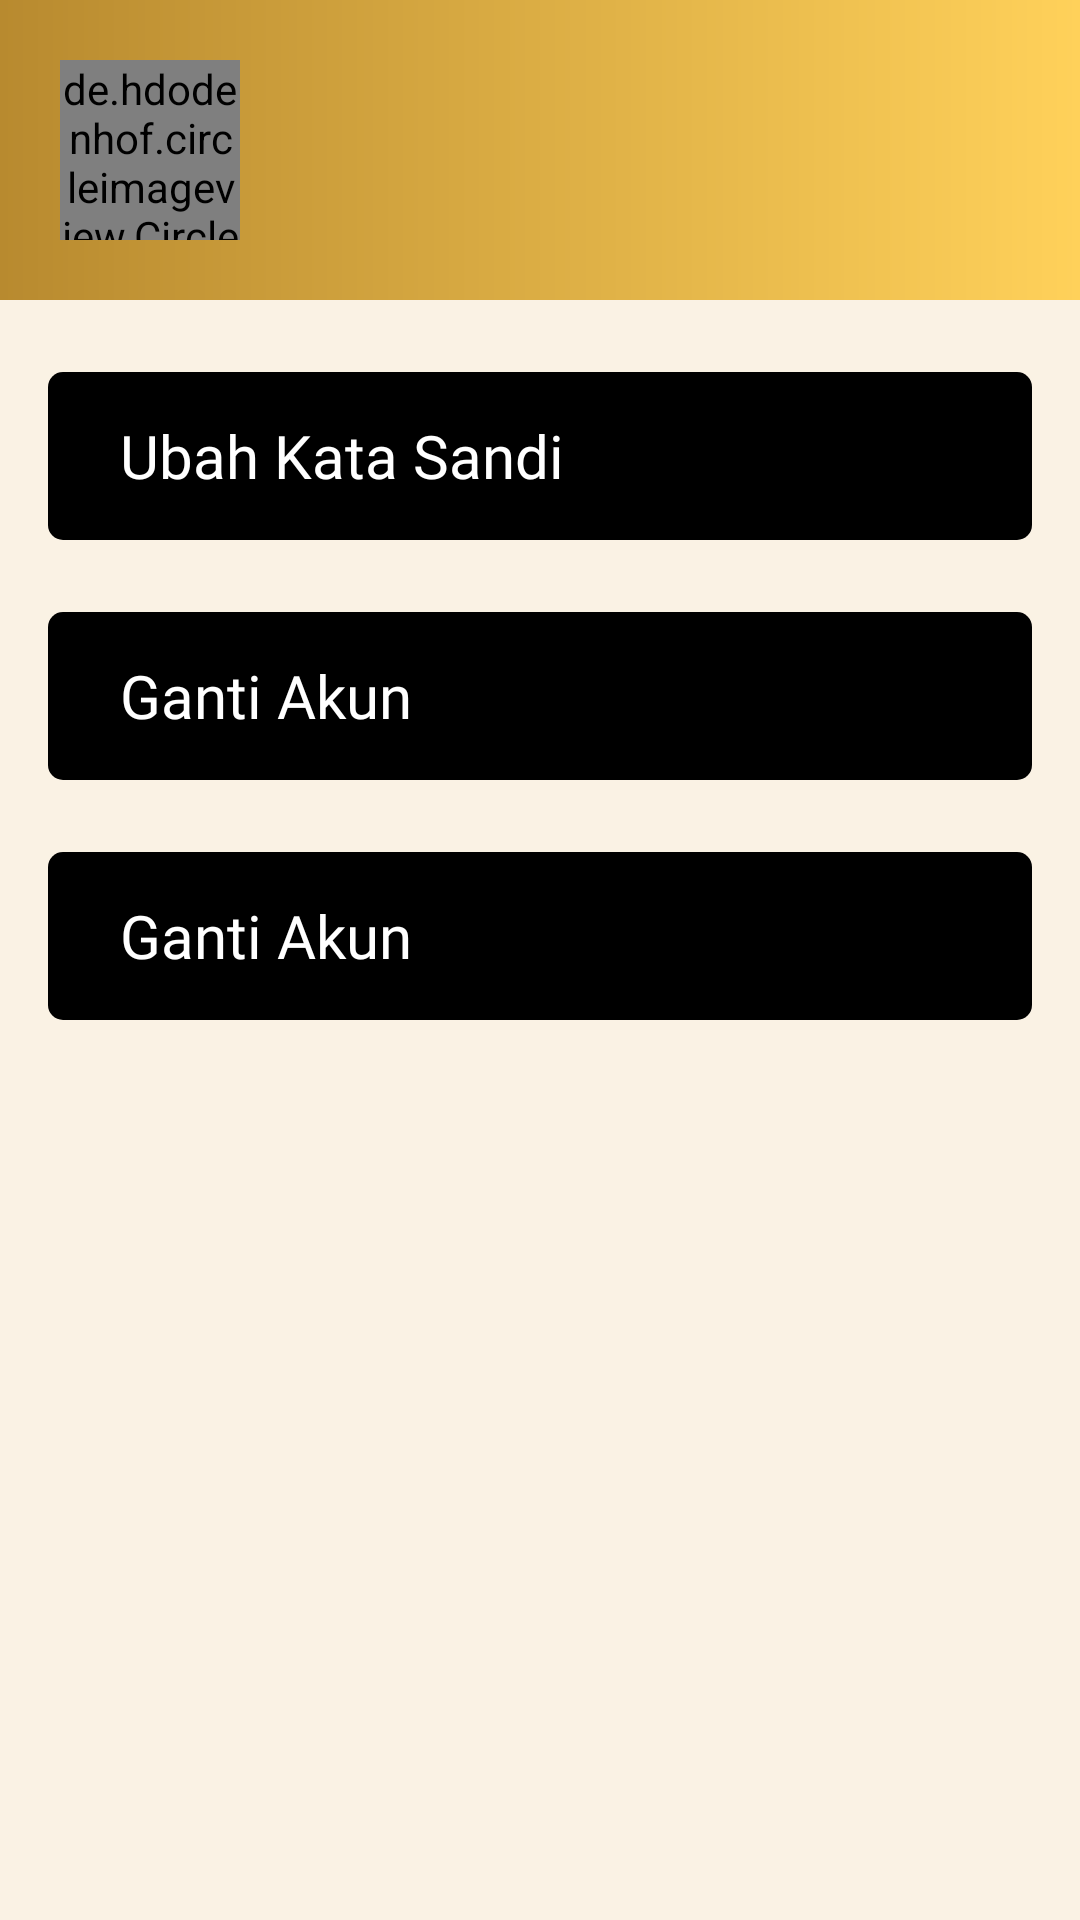

Produce the Android XML layout that renders to this screen, including the resource entries it uses.
<!-- AndroidManifest.xml: application theme Theme.TiketuxFarouq -->
<!-- res/layout/fragment_profile.xml -->
<?xml version="1.0" encoding="utf-8"?>
<androidx.constraintlayout.widget.ConstraintLayout xmlns:android="http://schemas.android.com/apk/res/android"
    xmlns:tools="http://schemas.android.com/tools"
    android:layout_width="match_parent"
    android:layout_height="match_parent"
    xmlns:app="http://schemas.android.com/apk/res-auto"
    android:background="@color/pink_background"
    tools:context=".fragment.profile.ProfileFragment">

    <androidx.constraintlayout.widget.ConstraintLayout
        android:id="@+id/container_header"
        android:layout_width="match_parent"
        android:layout_height="wrap_content"
        android:paddingBottom="20dp"
        app:layout_constraintStart_toStartOf="parent"
        app:layout_constraintEnd_toEndOf="parent"
        app:layout_constraintTop_toTopOf="parent"
        android:background="@drawable/background_navbar">

        <de.hdodenhof.circleimageview.CircleImageView
            android:id="@+id/img_profile"
            android:layout_width="60dp"
            android:layout_height="60dp"
            app:layout_constraintStart_toStartOf="parent"
            app:layout_constraintTop_toTopOf="parent"
            android:layout_margin="20dp"
            android:src="@drawable/ic_profile"/>

        <TextView
            android:id="@+id/tvName"
            android:layout_width="wrap_content"
            android:layout_height="wrap_content"
            tools:text="Vina"
            style="@style/text_title_halaman"
            android:textColor="@color/white"
            android:layout_marginStart="10dp"
            app:layout_constraintTop_toTopOf="@+id/img_profile"
            app:layout_constraintStart_toEndOf="@+id/img_profile"/>

        <TextView
            android:layout_width="wrap_content"
            android:layout_height="wrap_content"
            tools:text="BM Trans"
            style="@style/text_desc"
            android:textColor="@color/white"
            android:layout_marginStart="10dp"
            app:layout_constraintStart_toEndOf="@+id/img_profile"
            app:layout_constraintTop_toBottomOf="@+id/tvName"/>

    </androidx.constraintlayout.widget.ConstraintLayout>

    <com.google.android.material.button.MaterialButton
        android:id="@+id/btnChangePassword"
        style="@style/TextButtonWithImage"
        android:layout_width="0dp"
        android:layout_height="wrap_content"
        android:layout_marginHorizontal="16dp"
        android:layout_marginTop="24dp"
        android:text="@string/change_password"
        app:icon="@drawable/ic_arrow_right"
        app:layout_constraintEnd_toEndOf="parent"
        app:layout_constraintStart_toStartOf="parent"
        app:layout_constraintTop_toBottomOf="@id/container_header" />

    <com.google.android.material.button.MaterialButton
        android:id="@+id/btnChangeAccount"
        style="@style/TextButtonWithImage"
        android:layout_width="0dp"
        android:layout_height="wrap_content"
        android:layout_marginHorizontal="16dp"
        android:layout_marginTop="24dp"
        android:text="@string/change_account"
        app:icon="@drawable/ic_arrow_right"
        app:layout_constraintEnd_toEndOf="parent"
        app:layout_constraintStart_toStartOf="parent"
        app:layout_constraintTop_toBottomOf="@+id/btnChangePassword" />

    <com.google.android.material.button.MaterialButton
        android:id="@+id/btnLogout"
        style="@style/TextButtonWithImage"
        android:layout_width="0dp"
        android:layout_height="wrap_content"
        android:layout_marginHorizontal="16dp"
        android:layout_marginTop="24dp"
        android:text="@string/change_account"
        app:icon="@drawable/ic_arrow_right"
        app:layout_constraintEnd_toEndOf="parent"
        app:layout_constraintStart_toStartOf="parent"
        app:layout_constraintTop_toBottomOf="@+id/btnChangeAccount" />

</androidx.constraintlayout.widget.ConstraintLayout>
<!-- resources referenced by this layout -->
<resources>
  <color name="pink_background">#FAF2E4</color>
  <color name="white">#FFFFFFFF</color>
  <!-- drawable background_navbar (drawable) -->
  <?xml version="1.0" encoding="utf-8"?>
  <shape xmlns:android="http://schemas.android.com/apk/res/android">
      <gradient
          android:type="linear"
          android:angle="0"
          android:startColor="#B88A2F"
          android:endColor="#FFD15A" />
  </shape>
  <!-- drawable ic_profile (drawable) -->
  <vector xmlns:android="http://schemas.android.com/apk/res/android"
      android:width="38dp"
      android:height="38dp"
      android:viewportWidth="38"
      android:viewportHeight="38">
    <path
        android:pathData="M19,38C29.493,38 38,29.493 38,19C38,8.507 29.493,0 19,0C8.507,0 0,8.507 0,19C0,29.493 8.507,38 19,38Z"
        android:strokeAlpha="0.4"
        android:fillColor="#ffffff"
        android:fillAlpha="0.4"/>
    <path
        android:pathData="M19,9.367C15.067,9.367 11.875,12.559 11.875,16.492C11.875,20.349 14.896,23.484 18.905,23.598H19.076H19.209H19.247C23.085,23.465 26.106,20.349 26.125,16.492C26.125,12.559 22.933,9.367 19,9.367Z"
        android:fillColor="#ffffff"/>
    <path
        android:pathData="M31.883,32.965C28.501,36.081 23.979,38 19.001,38C14.023,38 9.501,36.081 6.119,32.965C6.575,31.236 7.81,29.659 9.615,28.443C14.802,24.985 23.238,24.985 28.387,28.443C30.211,29.659 31.427,31.236 31.883,32.965Z"
        android:fillColor="#ffffff"/>
  </vector>
  <string name="change_account">Ganti Akun</string>
  <string name="change_password">Ubah Kata Sandi</string>
  <style name="TextButtonWithImage" parent="Widget.Material3.Button">
          <item name="android:minHeight">56dp</item>
          <item name="android:textAppearance">@style/button_big</item>
          <item name="android:insetTop">0dp</item>
          <item name="android:insetBottom">0dp</item>
          <item name="rippleColor">@color/ripple_dark</item>
          <item name="backgroundTint">@color/button_text_background</item>
          <item name="android:textColor">@color/button_text_text</item>
          <item name="android:gravity">start|center_vertical</item>
          <item name="cornerRadius">5dp</item>
          <item name="iconTint">@color/black</item>
          <item name="iconGravity">end</item>
      </style>
  <style name="text_desc">
          <item name="fontFamily">@font/roboto_mono</item>
          <item name="android:textSize">16sp</item>
          <item name="android:textColor">@color/black</item>
      </style>
  <style name="text_title_halaman">
          <item name="fontFamily">@font/nunito_bold</item>
          <item name="android:textSize">18sp</item>
          <item name="android:textColor">@color/black</item>
      </style>
  <style name="Theme.TiketuxFarouq" parent="Theme.MaterialComponents.DayNight.NoActionBar">
          
          <item name="colorPrimary">@color/primary</item>
          <item name="colorPrimaryVariant">@color/secondary</item>
          <item name="colorOnPrimary">@color/white</item>
          
          <item name="colorSecondary">@color/primary</item>
          <item name="colorSecondaryVariant">@color/secondary</item>
          <item name="colorOnSecondary">@color/black</item>
          
          <item name="android:statusBarColor">?attr/colorPrimaryVariant</item>
  
          <item name="SearchTheme">@style/SearchView</item>
          
      </style>
  <style name="button_big">
          <item name="fontFamily">@font/nunito_bold</item>
          <item name="android:textSize">20sp</item>
      </style>
  <color name="ripple_dark">#959595</color>
  <color name="black">#FF000000</color>
  <color name="primary">#B88A2F</color>
  <color name="secondary">#4D7B6A0E</color>
  <style name="SearchView">
          <item name="android:layout_height">40dp</item>
          <item name="android:addStatesFromChildren">true</item>
          <item name="cardCornerRadius">50dp</item>
          <item name="cardBackgroundColor">@color/white</item>
          <item name="cardElevation">1dp</item>
          <item name="strokeColor">@color/input_stroke_color_state</item>
      </style>
</resources>
